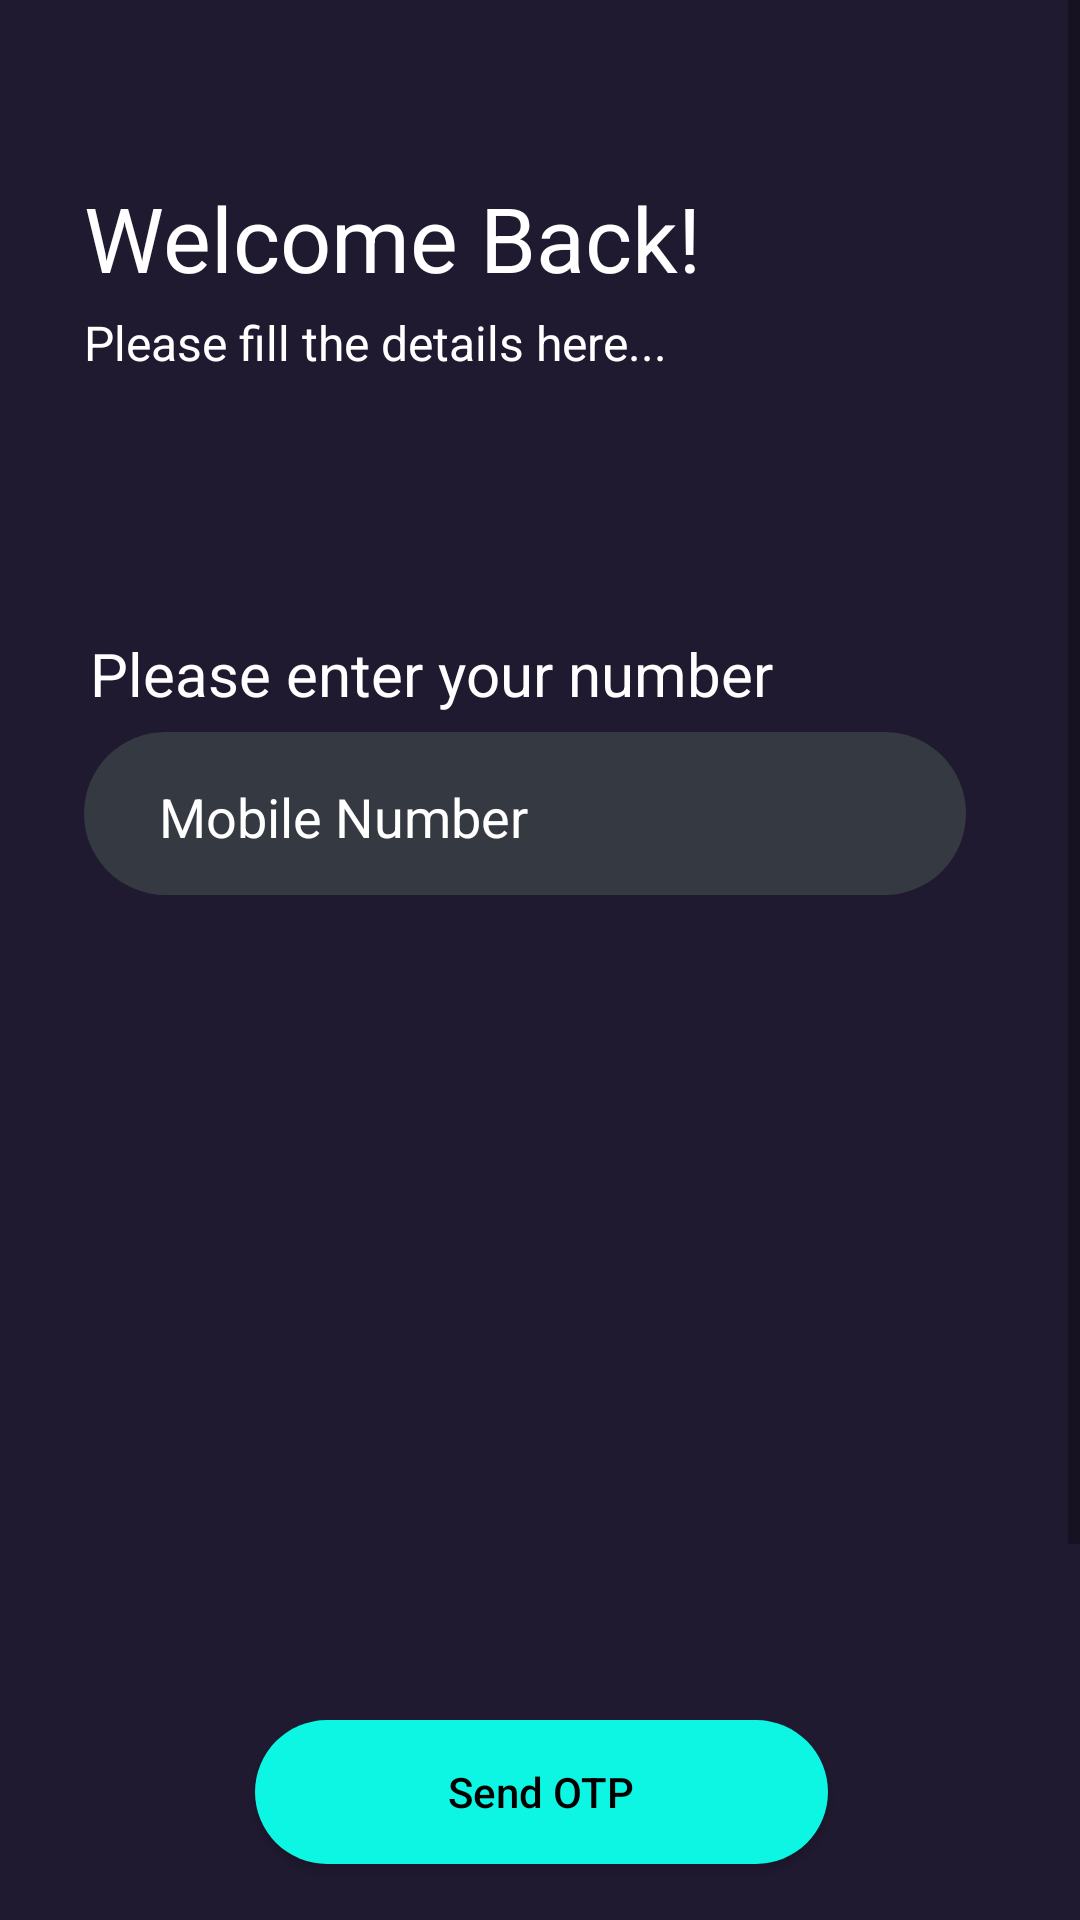

Android layout source for this screen:
<!-- AndroidManifest.xml: application theme Theme.Driver_Drowsiness_Detection -->
<!-- res/layout/activity_login.xml -->
<?xml version="1.0" encoding="utf-8"?>
<androidx.constraintlayout.widget.ConstraintLayout xmlns:android="http://schemas.android.com/apk/res/android"
xmlns:app="http://schemas.android.com/apk/res-auto"
xmlns:tools="http://schemas.android.com/tools"
android:layout_width="match_parent"
android:layout_height="match_parent"
android:background="#201A31"
tools:context=".LoginActivity">

<ScrollView
    android:layout_width="match_parent"
    android:layout_height="match_parent">

    <androidx.constraintlayout.widget.ConstraintLayout
        android:layout_width="match_parent"
        android:layout_height="match_parent">

        <TextView
            android:id="@+id/create_acc_text"
            android:layout_width="wrap_content"
            android:layout_height="wrap_content"
            android:text="Welcome Back!"
            android:textSize="30sp"
            android:textColor="#FFFFFF"
            app:layout_constraintStart_toStartOf="parent"
            app:layout_constraintTop_toTopOf="parent"
            android:layout_marginStart="28dp"
            android:layout_marginTop="59dp"
            />

        <TextView
            android:id="@+id/please_fill_text"
            android:layout_width="wrap_content"
            android:layout_height="wrap_content"
            android:text="Please fill the details here..."
            android:textColor="#FFFFFF"
            android:textSize="16sp"
            app:layout_constraintStart_toStartOf="parent"
            app:layout_constraintTop_toBottomOf="@id/create_acc_text"
            android:layout_marginStart="28dp"
            android:layout_marginTop="4dp"/>

        <TextView
            android:id="@+id/please_enter_no"
            android:layout_width="match_parent"
            android:layout_height="wrap_content"
            android:text="Please enter your number"
            android:layout_marginStart="30dp"
            android:layout_marginEnd="30dp"
            android:textColor="#FFFFFF"
            android:textSize="20sp"
            android:layout_marginTop="86dp"
            app:layout_constraintStart_toStartOf="parent"
            app:layout_constraintEnd_toEndOf="parent"
            app:layout_constraintTop_toBottomOf="@id/please_fill_text"
            />

        <EditText
            android:id="@+id/login_phnumber_edt"
            android:layout_width="match_parent"
            android:layout_height="wrap_content"
            android:background="@drawable/round_edt"
            android:hint="Mobile Number"
            android:drawableLeft="@drawable/ic_baseline_phone_24"
            android:textColorHint="#ffffff"
            android:paddingTop="16dp"
            android:paddingStart="25dp"
            android:paddingBottom="14dp"
            app:layout_constraintStart_toStartOf="parent"
            app:layout_constraintEnd_toEndOf="parent"
            app:layout_constraintTop_toBottomOf="@id/please_enter_no"
            android:layout_marginTop="6dp"
            android:layout_marginStart="28dp"
            android:layout_marginEnd="38dp"/>

        <Button
            android:id="@+id/send_otp_btn"
            android:layout_width="match_parent"
            android:layout_height="wrap_content"
            android:text="Send OTP"
            android:textAllCaps="false"
            app:layout_constraintTop_toBottomOf="@id/login_phnumber_edt"
            android:layout_marginTop="275dp"
            android:textColor="@color/black"
            android:background="@drawable/btn_round"
            android:backgroundTint="#0DF5E3"
            app:layout_constraintStart_toStartOf="parent"
            app:layout_constraintEnd_toEndOf="parent"
            android:layout_marginStart="85dp"
            android:layout_marginEnd="84dp"
            />

        <LinearLayout
            android:layout_width="match_parent"
            android:layout_height="wrap_content"
            android:orientation="horizontal"
            app:layout_constraintStart_toStartOf="parent"
            app:layout_constraintEnd_toEndOf="parent"
            android:layout_marginTop="100dp"
            android:layout_marginStart="46dp"
            android:layout_marginEnd="45dp"
            app:layout_constraintTop_toBottomOf="@id/send_otp_btn"
            >
            <TextView
                android:layout_width="wrap_content"
                android:layout_height="wrap_content"
                android:text="Don't have an account yet?"
                android:textColor="#ffffff"
                android:textSize="20sp"/>
            <TextView
                android:id="@+id/login_signin"
                android:layout_width="wrap_content"
                android:layout_height="wrap_content"
                android:text="Sign in"
                android:textColor="#0DF5E3"
                android:textSize="20sp"/>
        </LinearLayout>

    </androidx.constraintlayout.widget.ConstraintLayout>
</ScrollView>

</androidx.constraintlayout.widget.ConstraintLayout>
<!-- resources referenced by this layout -->
<resources>
  <!-- drawable btn_round (drawable) -->
  <shape xmlns:android="http://schemas.android.com/apk/res/android"
      android:shape="rectangle">
      <solid android:color="#0DF5E3" />
      <corners android:radius="30dp" />
  </shape>
  <!-- drawable round_edt (drawable) -->
  <?xml version="1.0" encoding="utf-8"?>
  <shape xmlns:android="http://schemas.android.com/apk/res/android"
      android:shape="rectangle"
      android:padding="10dp">
  
      <solid android:color="#353941" />
      <corners
          android:bottomRightRadius="30dp"
          android:bottomLeftRadius="30dp"
          android:topLeftRadius="30dp"
          android:topRightRadius="30dp" />
  </shape>
  <style name="Theme.Driver_Drowsiness_Detection" parent="Theme.MaterialComponents.DayNight.DarkActionBar">
          
          <item name="colorPrimary">@color/purple_500</item>
          <item name="colorPrimaryVariant">@color/purple_700</item>
          <item name="colorOnPrimary">@color/white</item>
          
          <item name="colorSecondary">@color/teal_200</item>
          <item name="colorSecondaryVariant">@color/teal_700</item>
          <item name="colorOnSecondary">@color/black</item>
          
          <item name="android:statusBarColor" tools:targetApi="l">?attr/colorPrimaryVariant</item>
          
      </style>
  <!-- not gathered from this repository: default colours our renderer supplied (Android Studio template values) -->
  <color name="purple_500">#FF6200EE</color>
  <color name="purple_700">#FF3700B3</color>
  <color name="teal_200">#FF03DAC5</color>
  <color name="teal_700">#FF018786</color>
  <color name="black">#FF000000</color>
  <color name="white">#FFFFFFFF</color>
</resources>
